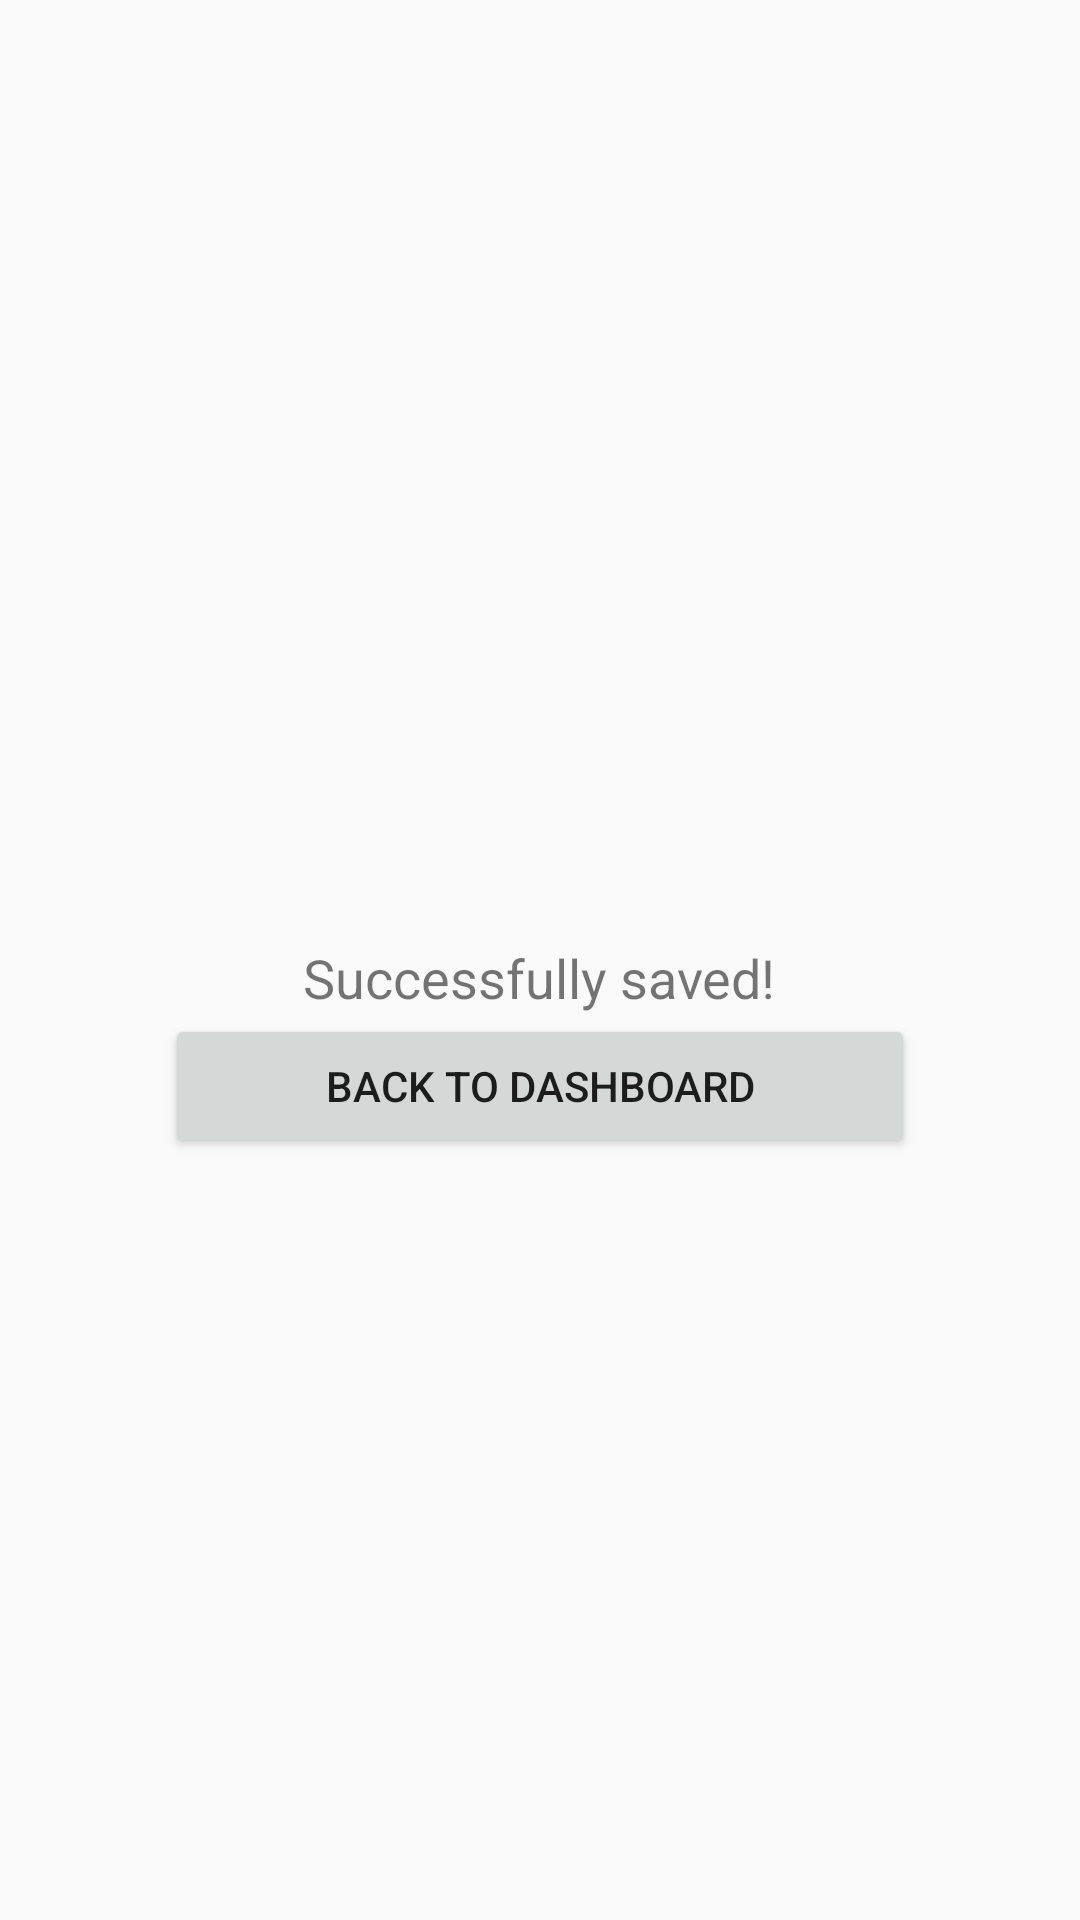

The Android layout XML behind this screen, and the referenced resources:
<!-- AndroidManifest.xml: application theme AppTheme -->
<!-- res/layout/activity_save_pop_window.xml -->
<?xml version="1.0" encoding="utf-8"?>
<LinearLayout xmlns:android="http://schemas.android.com/apk/res/android"
    xmlns:app="http://schemas.android.com/apk/res-auto"
    xmlns:tools="http://schemas.android.com/tools"
    android:id="@+id/container"
    android:layout_width="match_parent"
    android:layout_height="match_parent"
    android:orientation="vertical"
    tools:context=".SelfReflectChoose"
    android:background="@color/common_google_signin_btn_text_light_disabled"
    android:gravity="center"
    >

        <TextView
            android:layout_width="wrap_content"
            android:layout_height="wrap_content"
            android:layout_gravity="center"
            android:layout_marginTop="60dp"
            android:text="Successfully saved!"
            android:textColor="@color/common_google_signin_btn_text_dark_focused"
            android:textSize="18sp"/>

        <Button
            android:id="@+id/to_dashboard"
            android:layout_width="250dp"
            android:layout_height="wrap_content"
            android:text="Back to dashboard" />


</LinearLayout>
<!-- resources referenced by this layout -->
<resources>
  <style name="AppTheme" parent="Theme.AppCompat.Light.DarkActionBar">
          
          <item name="colorPrimary">@color/colorPrimary</item>
          <item name="colorPrimaryDark">@color/colorPrimaryDark</item>
          <item name="colorAccent">@color/colorAccent</item>
      </style>
  <color name="colorPrimary">#008577</color>
  <color name="colorPrimaryDark">#00574B</color>
  <color name="colorAccent">#1BD824</color>
</resources>
